Image classification data set "Images" (evelinanaumovich/computer_vision_project3 on GitHub). Class labels (2): fire, no fire.

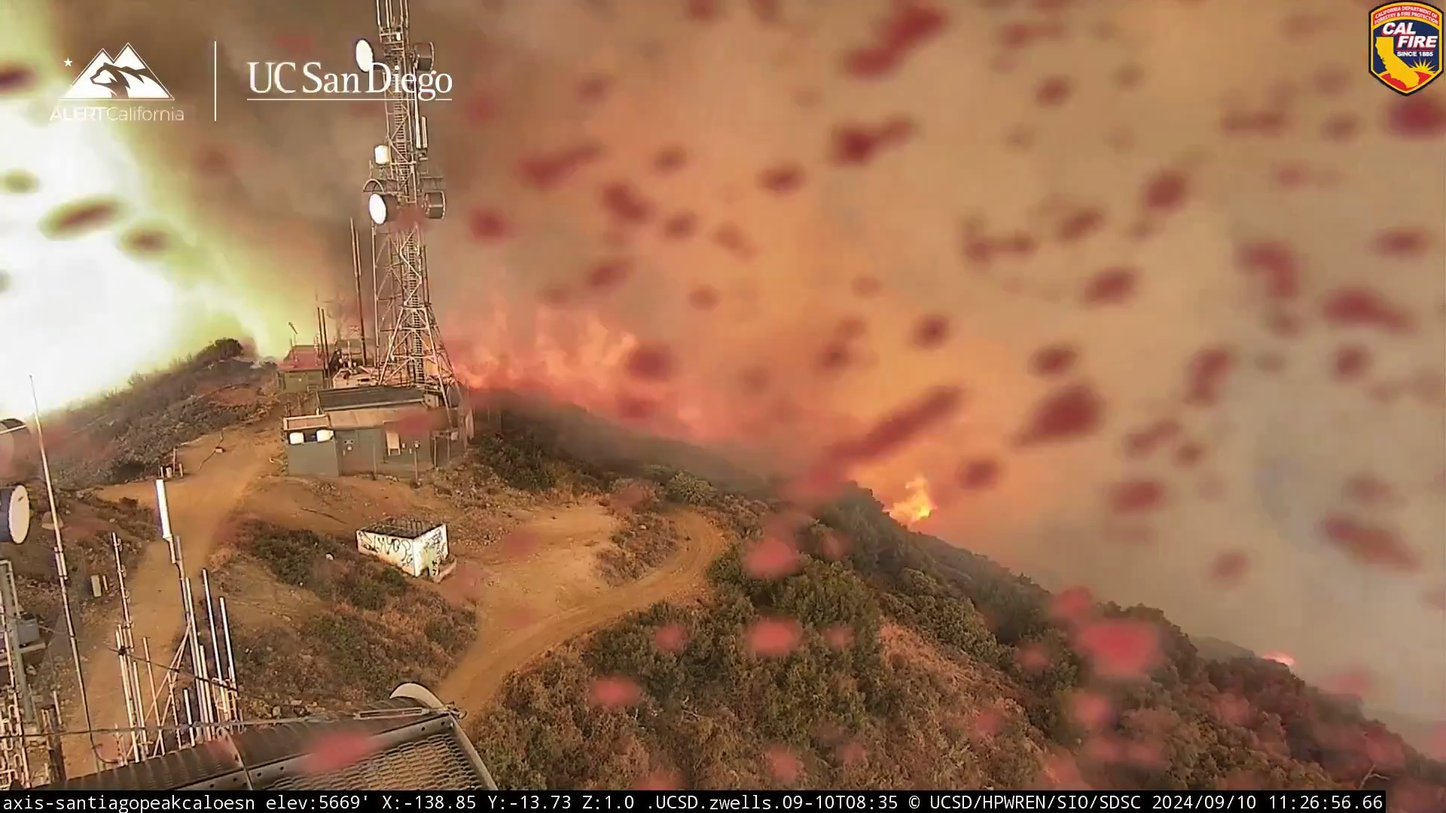
Label: fire

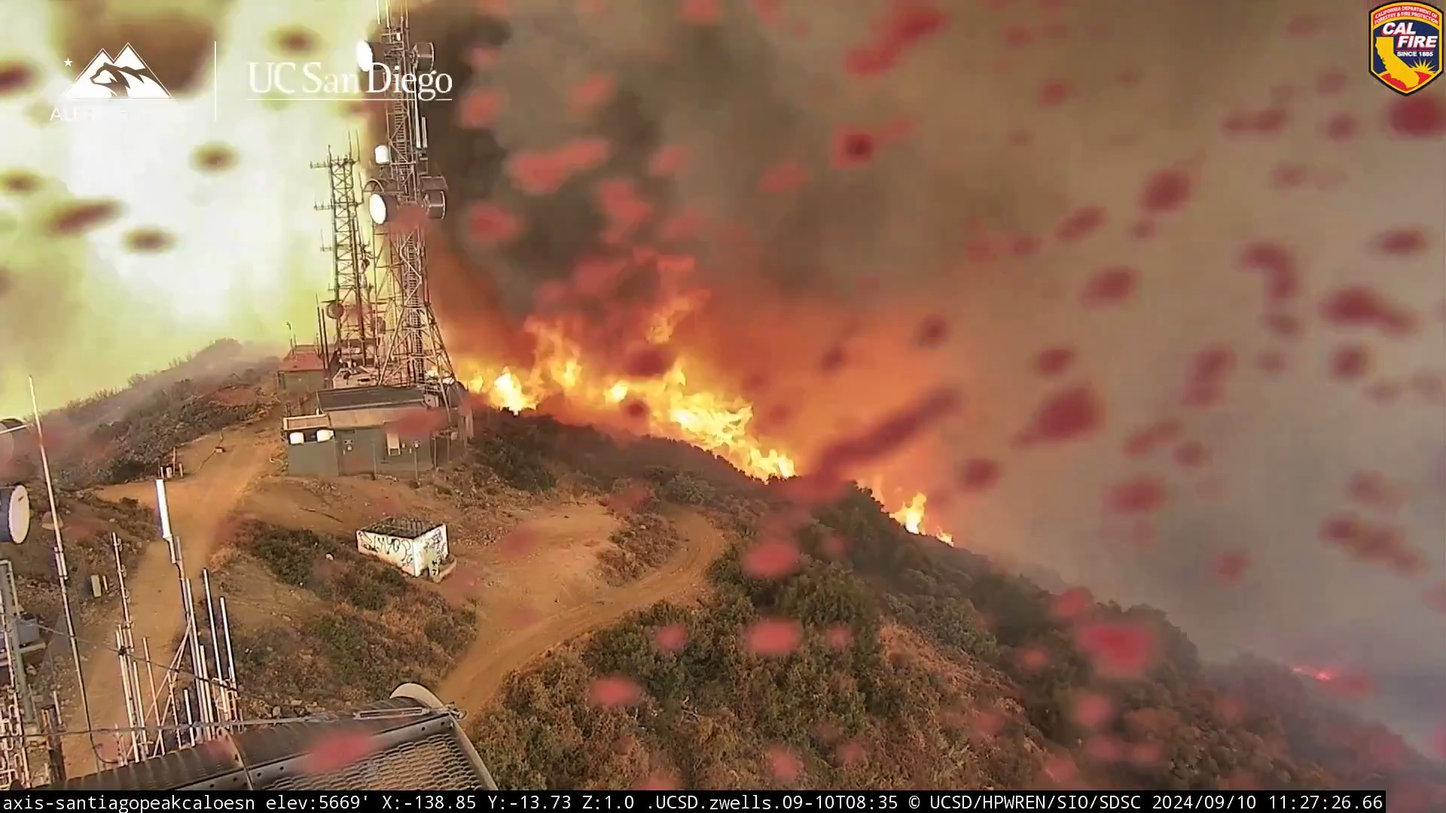
Label: fire

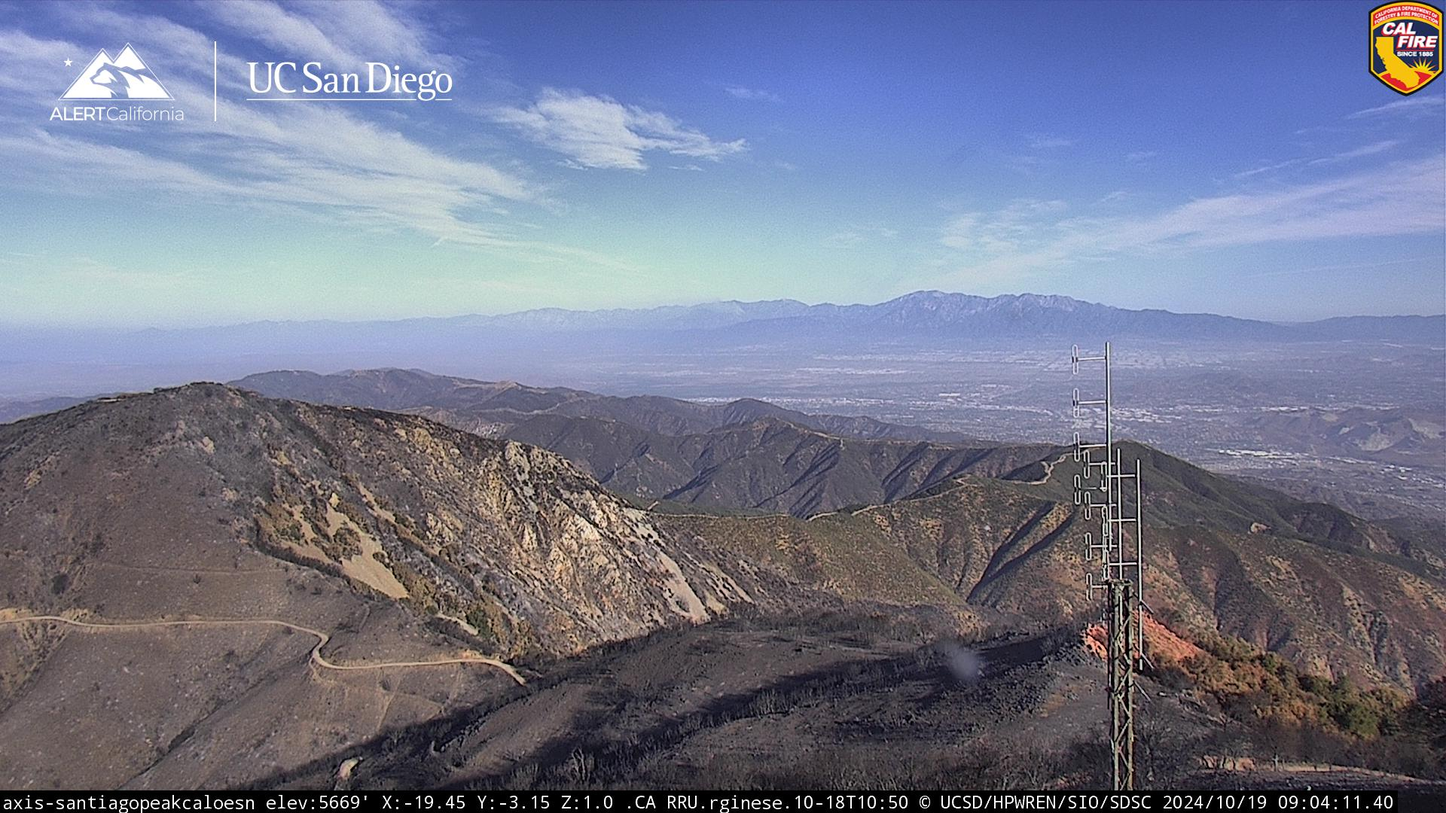
Label: no fire

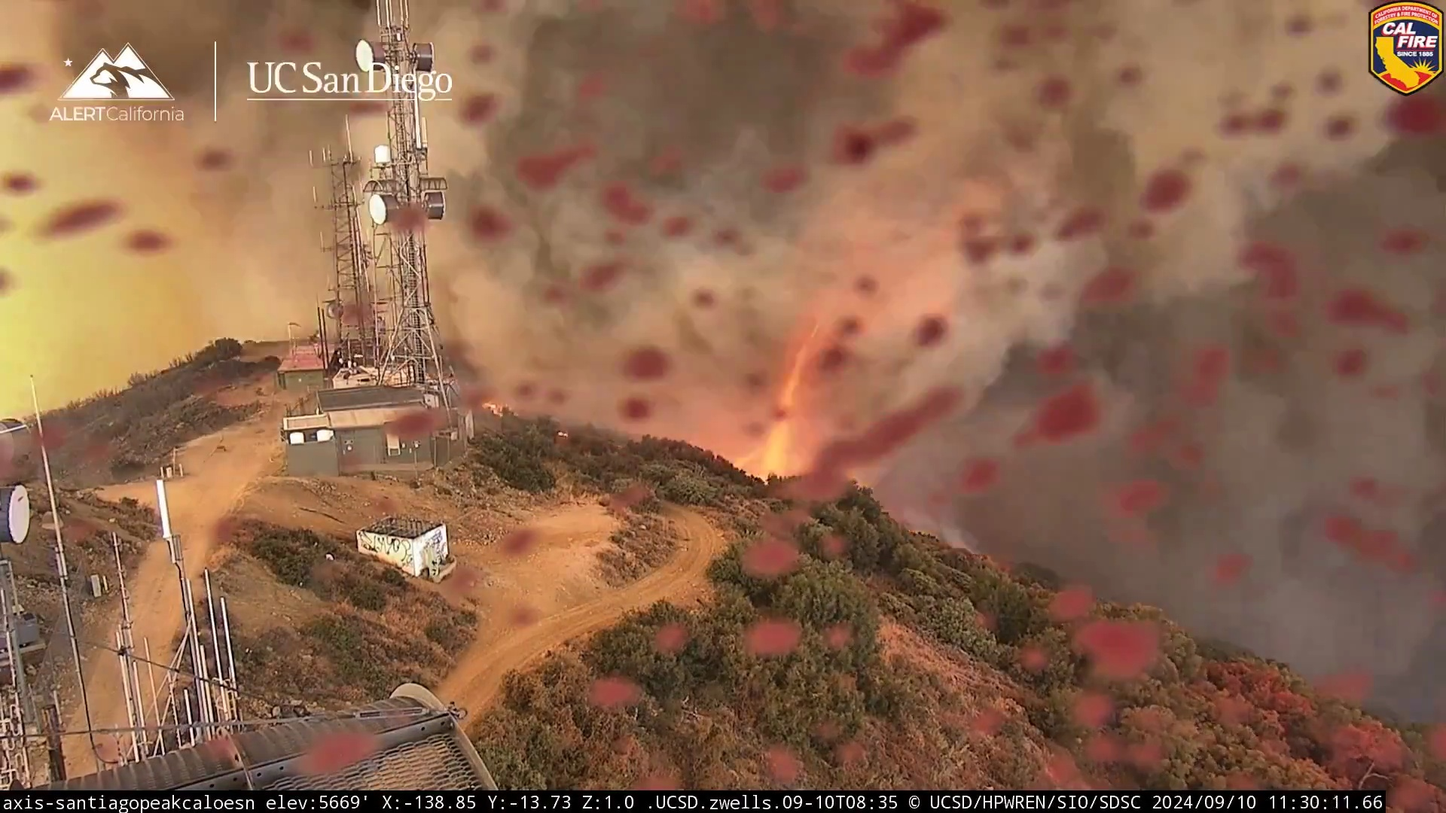
Label: fire

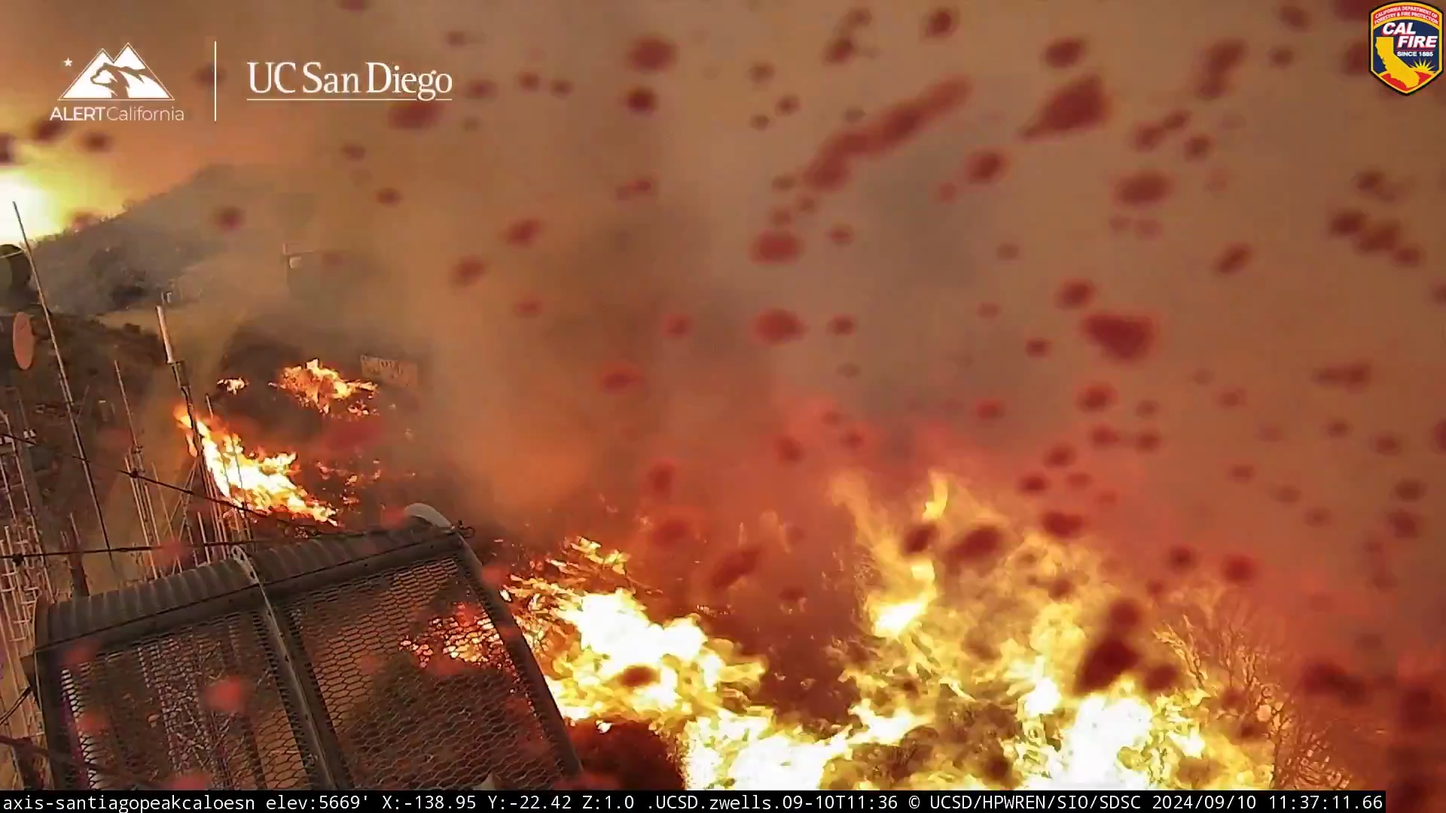
Label: fire

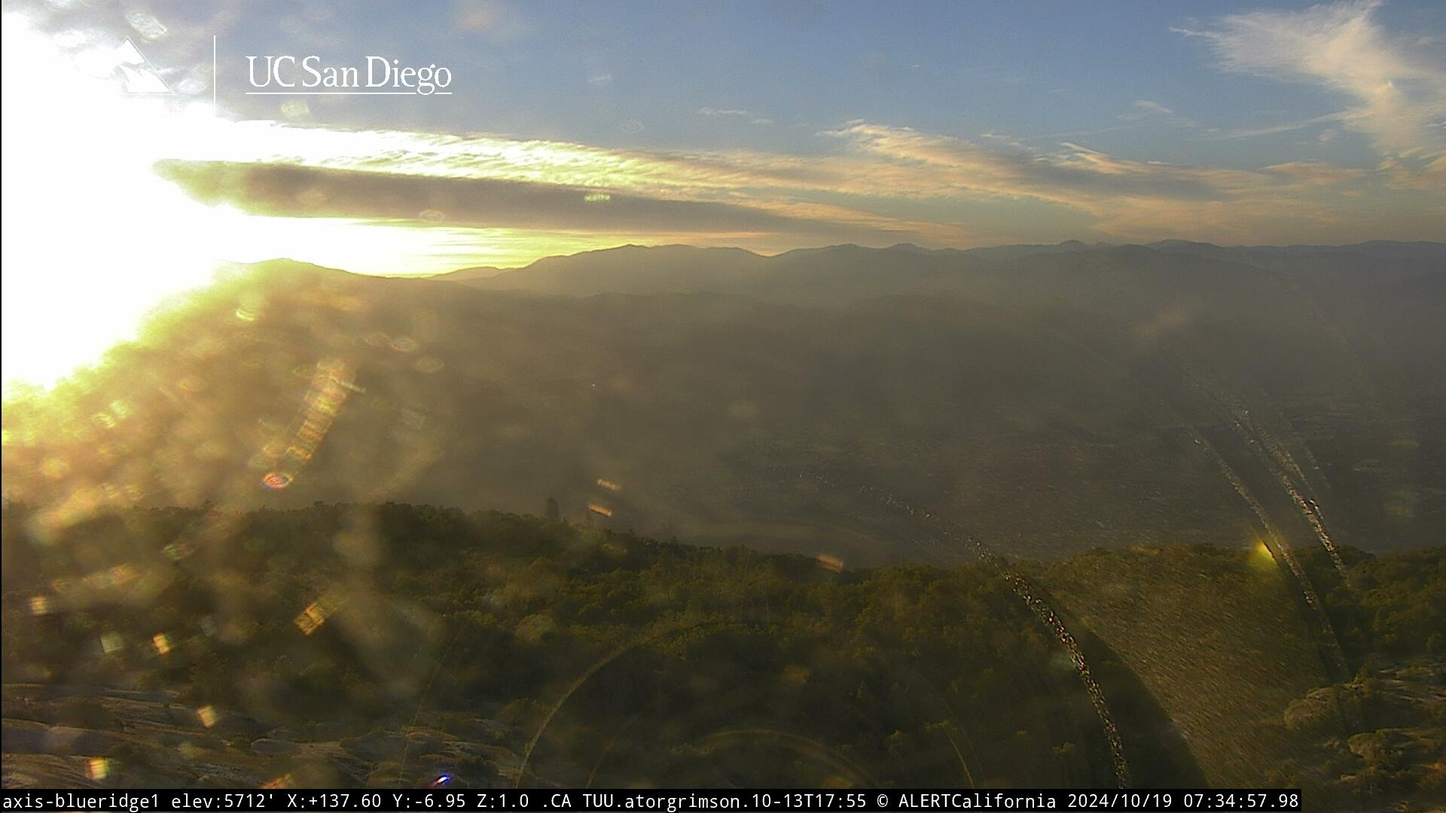
Label: no fire
